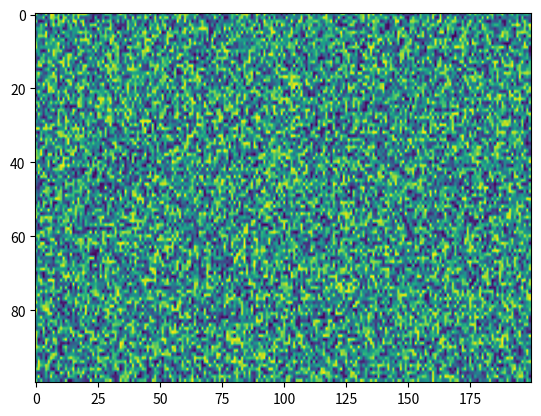

This figure's Python source:
import matplotlib.pyplot as plt
import numpy as np

data = np.random.rand(100, 200)

print(data)

fig = plt.figure()
ax = fig.add_subplot(111)
ax.imshow(data)
ax.set_aspect('auto')

plt.show()